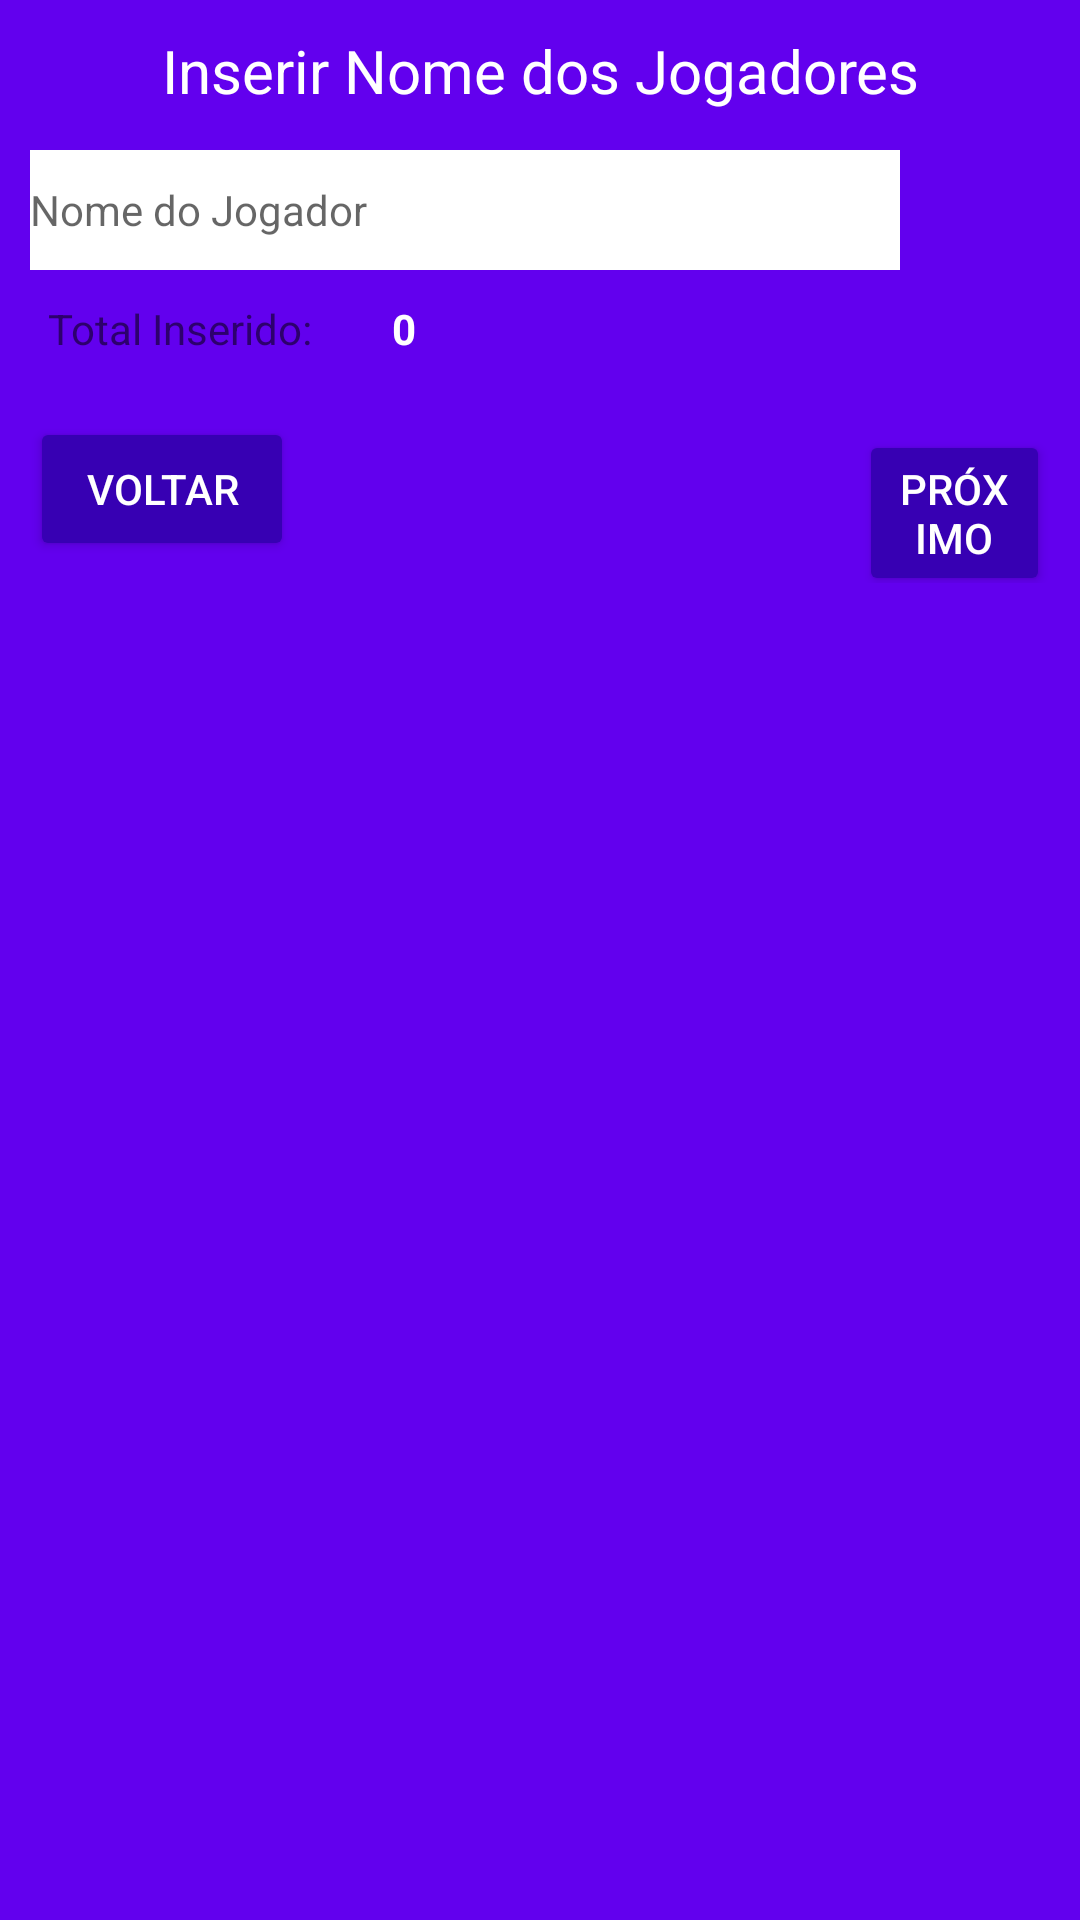

Produce the Android XML layout that renders to this screen, including the resource entries it uses.
<!-- AndroidManifest.xml: fallback theme Theme.MaterialComponents.DayNight.NoActionBar -->
<!-- res/layout/activity_player_name.xml -->
<?xml version="1.0" encoding="utf-8"?>
<RelativeLayout xmlns:android="http://schemas.android.com/apk/res/android"
    xmlns:app="http://schemas.android.com/apk/res-auto"
    xmlns:tools="http://schemas.android.com/tools"
    android:layout_width="match_parent"
    android:layout_height="match_parent"
    android:background="@color/colorPrimary"
    tools:context=".activities.activities.PlayerNameActivity">

    <LinearLayout
        android:layout_width="match_parent"
        android:layout_height="wrap_content"
        android:layout_marginTop="10dp">

        <TextView
            android:id="@+id/lblTitle"
            android:layout_width="match_parent"
            android:layout_height="wrap_content"
            android:orientation="horizontal"
            android:gravity="center"
            android:layout_marginBottom="50dp"
            android:paddingBottom="10dp"
            android:textSize="20sp"
            android:text="Inserir Nome dos Jogadores"
            android:textColor="@android:color/white"/>

    </LinearLayout>

    <LinearLayout
        android:id="@+id/layout_add"
        android:layout_width="match_parent"
        android:layout_height="wrap_content"
        android:layout_marginTop="50dp"
        android:layout_marginLeft="10dp"
        android:layout_marginRight="10dp"
        android:orientation="horizontal">

        <EditText
            android:id="@+id/text_name_add"
            android:layout_width="match_parent"
            android:layout_height="40dp"
            android:layout_weight="1"
            android:background="@android:color/white"
            android:lines="1"
            android:hint="Nome do Jogador"
            android:textAppearance="@style/TextAppearance.AppCompat" />

        <ImageButton
            android:id="@+id/button_add"
            android:layout_width="40dp"
            android:layout_height="40dp"
            android:layout_gravity="center"
            android:layout_marginLeft="10dp"
            android:tint="@color/colorPrimary"
            android:background="@drawable/ic_action_add"/>

    </LinearLayout>

    <LinearLayout
        android:id="@+id/layout_count"
        android:layout_width="match_parent"
        android:layout_height="wrap_content"
        android:layout_marginTop="10dp"
        android:layout_marginBottom="10dp"
        android:orientation="horizontal"
        android:layout_below="@+id/layout_add">

        <TextView
            android:id="@+id/text_count"
            android:layout_width="0dp"
            android:layout_weight="1"
            android:layout_height="wrap_content"
            android:layout_marginLeft="16dp"
            android:text="Total Inserido: " />

        <TextView
            android:id="@+id/text_count_value"
            android:layout_width="0dp"
            android:layout_height="wrap_content"
            android:layout_weight="2"
            style="@style/text_total_count"
            android:text="0"/>

    </LinearLayout>

    <LinearLayout
        android:layout_width="match_parent"
        android:layout_height="match_parent"
        android:layout_below="@+id/layout_count">

        <View
            android:layout_width="match_parent"
            android:layout_height="1dp"
            android:background="@color/cinza">

        </View>

    </LinearLayout>

    <LinearLayout
        android:orientation="vertical"
        android:layout_width="match_parent"
        android:layout_height="wrap_content"
        android:layout_marginTop="10dp"
        android:layout_below="@+id/layout_count">

        <ListView
            android:layout_width="match_parent"
            android:layout_height="match_parent"
            android:layout_weight="1"
            android:choiceMode="multipleChoice"
            android:divider="@color/cinza"
            android:dividerHeight="1dp"
            android:id="@+id/lv">

        </ListView>

        <LinearLayout
            android:layout_width="match_parent"
            android:layout_height="wrap_content"
            android:layout_marginBottom="20dp"
            android:layout_marginLeft="10dp"
            android:layout_marginRight="10dp"
            android:layout_gravity="center"
            android:layout_weight="0"
            android:orientation="horizontal">

            <Button
                android:layout_width="wrap_content"
                android:layout_height="wrap_content"
                android:layout_marginRight="50dp"
                android:id="@+id/btn_back"
                android:theme="@style/botaoPadrao"
                android:text="@string/text_button_back"/>

            <Button
                android:layout_width="wrap_content"
                android:layout_height="wrap_content"
                android:layout_marginRight="50dp"
                android:id="@+id/btn_remove"
                android:visibility="invisible"
                android:theme="@style/botaoPadrao"
                android:text="@string/text_button_remove"/>

            <Button
                android:layout_width="wrap_content"
                android:layout_height="wrap_content"
                android:id="@+id/btn_next"
                android:theme="@style/botaoPadrao"
                android:text="@string/text_button_next"/>

        </LinearLayout>

    </LinearLayout>

</RelativeLayout>
<!-- resources referenced by this layout -->
<resources>
  <string name="text_button_back">Voltar</string>
  <string name="text_button_next">Próximo</string>
  <string name="text_button_remove">Remover</string>
  <style name="botaoPadrao" parent="AlertDialog.AppCompat.Light">
          <item name="colorButtonNormal">@color/colorPrimaryDark</item>
          <item name="colorControlHighlight">@color/colorPrimary</item>
          <item name="android:textColor">@android:color/white</item>
      </style>
  <style name="text_total_count" parent="AlertDialog.AppCompat.Light">
          <item name="android:textColor">@android:color/white</item>
          <item name="android:textStyle">bold</item>
      </style>
  <!-- not gathered from this repository: default colours our renderer supplied (Android Studio template values) -->
  <color name="colorPrimary">#FF6200EE</color>
  <color name="colorPrimaryDark">#FF3700B3</color>
</resources>
